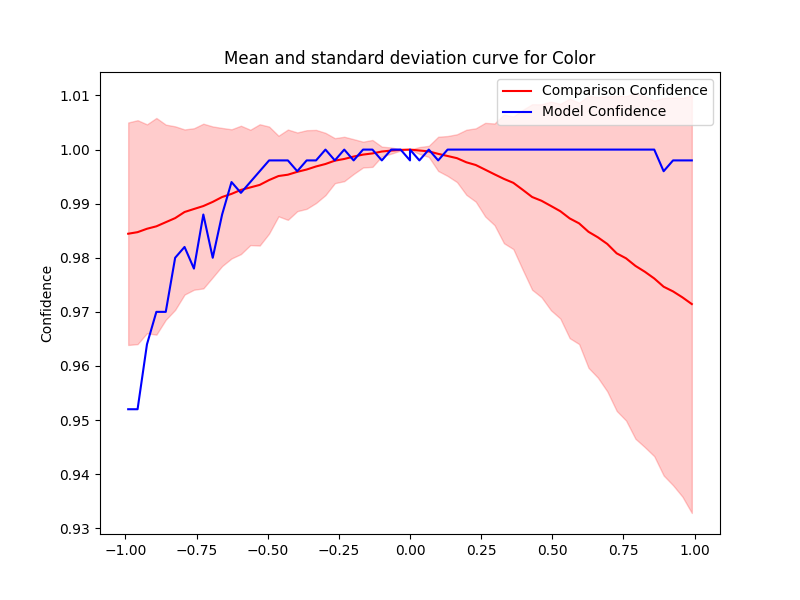

The table this chart was drawn from, first rows:
Severity, Mean, Std, Accuracy, Time Taken
0.0, 1.0, 0.0, 1.0, 4.571
0.033, 0.9998, 0.0006431, 0.998, 1.282
0.066, 0.9997, 0.001024, 1.0, 1.66
0.099, 0.9992, 0.003165, 0.998, 2.938
0.132, 0.9988, 0.003689, 1.0, 2.802
0.165, 0.9984, 0.00442, 1.0, 3.962
0.198, 0.9977, 0.006018, 1.0, 3.909
0.231, 0.9972, 0.006783, 1.0, 3.779
0.264, 0.9963, 0.008651, 1.0, 3.131
0.297, 0.9954, 0.009402, 1.0, 3.708
0.33, 0.9946, 0.0119, 1.0, 4.108
0.363, 0.9939, 0.01225, 1.0, 4.286
0.396, 0.9926, 0.01478, 1.0, 3.5
0.429, 0.9912, 0.01715, 1.0, 3.207
0.462, 0.9905, 0.01784, 1.0, 4.206
0.495, 0.9896, 0.01929, 1.0, 3.164
0.528, 0.9886, 0.01985, 1.0, 3.723
0.561, 0.9873, 0.02214, 1.0, 3.055
0.594, 0.9864, 0.02231, 1.0, 3.692
0.627, 0.9848, 0.02515, 1.0, 5.014
0.66, 0.9838, 0.02594, 1.0, 3.141
0.693, 0.9826, 0.02726, 1.0, 4.241
0.726, 0.9808, 0.02913, 1.0, 4.002
0.759, 0.9799, 0.02999, 1.0, 5.269
0.792, 0.9785, 0.03196, 1.0, 4.586
0.825, 0.9774, 0.03243, 1.0, 4.036
0.858, 0.9762, 0.03286, 1.0, 5.165
0.891, 0.9746, 0.0349, 0.996, 4.008
0.924, 0.9738, 0.03583, 0.998, 1.103
0.957, 0.9727, 0.03685, 0.998, 1.171
0.99, 0.9714, 0.03862, 0.998, 1.134
-0.0, 1.0, 0.0, 0.998, 0.9503
-0.033, 0.9999, 0.0001316, 1.0, 1.123
-0.066, 0.9998, 0.00057, 1.0, 1.314
-0.099, 0.9996, 0.0008986, 0.998, 1.129
-0.132, 0.9993, 0.002487, 1.0, 1.231
-0.165, 0.9991, 0.002386, 1.0, 0.9358
-0.198, 0.9987, 0.003217, 0.998, 0.9511
-0.231, 0.9983, 0.004103, 1.0, 1.045
-0.264, 0.998, 0.004162, 0.998, 1.154
-0.297, 0.9973, 0.005757, 1.0, 1.002
-0.33, 0.9969, 0.006756, 0.998, 1.158
-0.363, 0.9963, 0.007267, 0.998, 1.205
-0.396, 0.9959, 0.007275, 0.996, 0.9808
-0.429, 0.9954, 0.00835, 0.998, 1.058
-0.462, 0.9951, 0.007452, 0.998, 0.9679
-0.495, 0.9944, 0.009892, 0.998, 1.064
-0.528, 0.9935, 0.01121, 0.996, 1.058
-0.561, 0.993, 0.01066, 0.994, 1.007
-0.594, 0.9925, 0.01187, 0.992, 1.024
-0.627, 0.9918, 0.01194, 0.994, 1.016
-0.66, 0.9912, 0.01277, 0.988, 0.9824
-0.693, 0.9903, 0.01395, 0.98, 1.036
-0.726, 0.9896, 0.01523, 0.988, 1.094
-0.759, 0.989, 0.01493, 0.978, 1.294
-0.792, 0.9885, 0.01527, 0.982, 1.151
-0.825, 0.9873, 0.01696, 0.98, 1.3
-0.858, 0.9866, 0.01804, 0.97, 0.9938
-0.891, 0.9858, 0.02003, 0.97, 1.008
-0.924, 0.9854, 0.01931, 0.964, 0.9744
... 2 more rows
